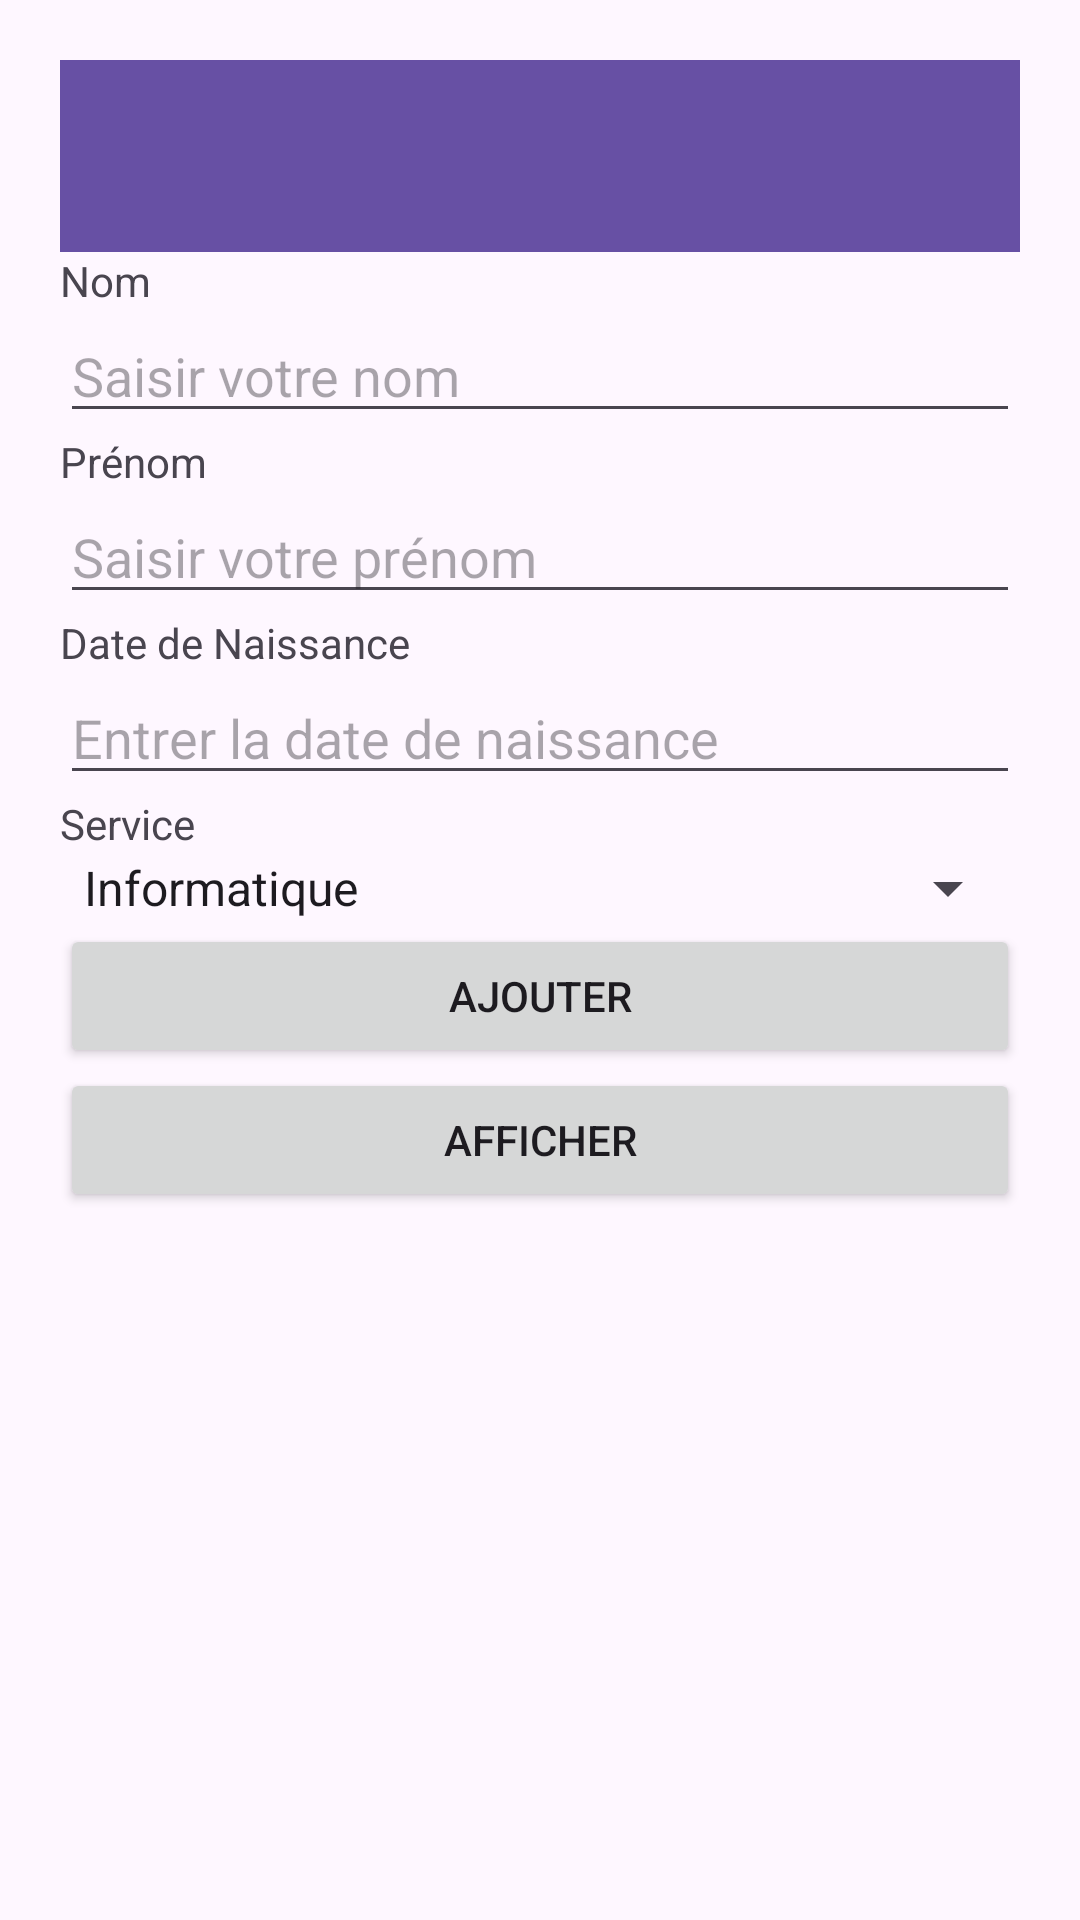

The Android layout XML behind this screen, and the referenced resources:
<!-- AndroidManifest.xml: application theme Theme.Controleproject -->
<!-- res/layout/activity_main.xml -->
<?xml version="1.0" encoding="utf-8"?>
<LinearLayout xmlns:android="http://schemas.android.com/apk/res/android"
    xmlns:app="http://schemas.android.com/apk/res-auto"
    xmlns:tools="http://schemas.android.com/tools"
    android:layout_width="match_parent"
    android:layout_height="match_parent"
    android:orientation="vertical"
    android:padding="20dp"
    tools:context=".MainActivity">

    <androidx.appcompat.widget.Toolbar
        android:id="@+id/toolbar"
        android:layout_width="match_parent"
        android:layout_height="wrap_content"
        android:background="?attr/colorPrimary"
        android:minHeight="?attr/actionBarSize"
        android:theme="?attr/actionBarTheme" />

    <TextView
        android:layout_width="match_parent"
        android:layout_height="wrap_content"
        android:text="Nom" />

    <EditText
        android:id="@+id/nom"
        android:layout_width="match_parent"
        android:layout_height="wrap_content"
        android:ems="10"
        android:inputType="textPersonName"
        android:hint="Saisir votre nom" />

    <TextView
        android:id="@+id/textView2"
        android:layout_width="match_parent"
        android:layout_height="wrap_content"
        android:text="Prénom" />

    <EditText
        android:id="@+id/prenom"
        android:layout_width="match_parent"
        android:layout_height="wrap_content"
        android:ems="10"
        android:inputType="textPersonName"
        android:hint="Saisir votre prénom" />

    <TextView
        android:id="@+id/textView4"
        android:layout_width="match_parent"
        android:layout_height="wrap_content"
        android:text="Date de Naissance" />

    <EditText
        android:id="@+id/Naissance"
        android:layout_width="match_parent"
        android:layout_height="wrap_content"
        android:ems="10"
        android:inputType="none"
        android:hint="Entrer la date de naissance" />

    <TextView
        android:id="@+id/textView7"
        android:layout_width="match_parent"
        android:layout_height="wrap_content"
        android:text="Service" />

    <Spinner
        android:id="@+id/service"
        android:layout_width="match_parent"
        android:layout_height="wrap_content"
        android:entries="@array/services" />

    <Button
        android:id="@+id/bnAdd"
        android:layout_width="match_parent"
        android:layout_height="wrap_content"
        android:text="Ajouter" />

    <Button
        android:id="@+id/bnEdit"
        android:layout_width="match_parent"
        android:layout_height="wrap_content"
        android:text="Afficher" />

</LinearLayout>
<!-- resources referenced by this layout -->
<resources>
  <array name="services">
          <item>Informatique</item>
          <item>JEE</item>
          <item>Base de données anvancée</item>
      </array>
  <style name="Theme.Controleproject" parent="Base.Theme.Controleproject" />
  <style name="Base.Theme.Controleproject" parent="Theme.Material3.DayNight.NoActionBar">
          
          
      </style>
</resources>
